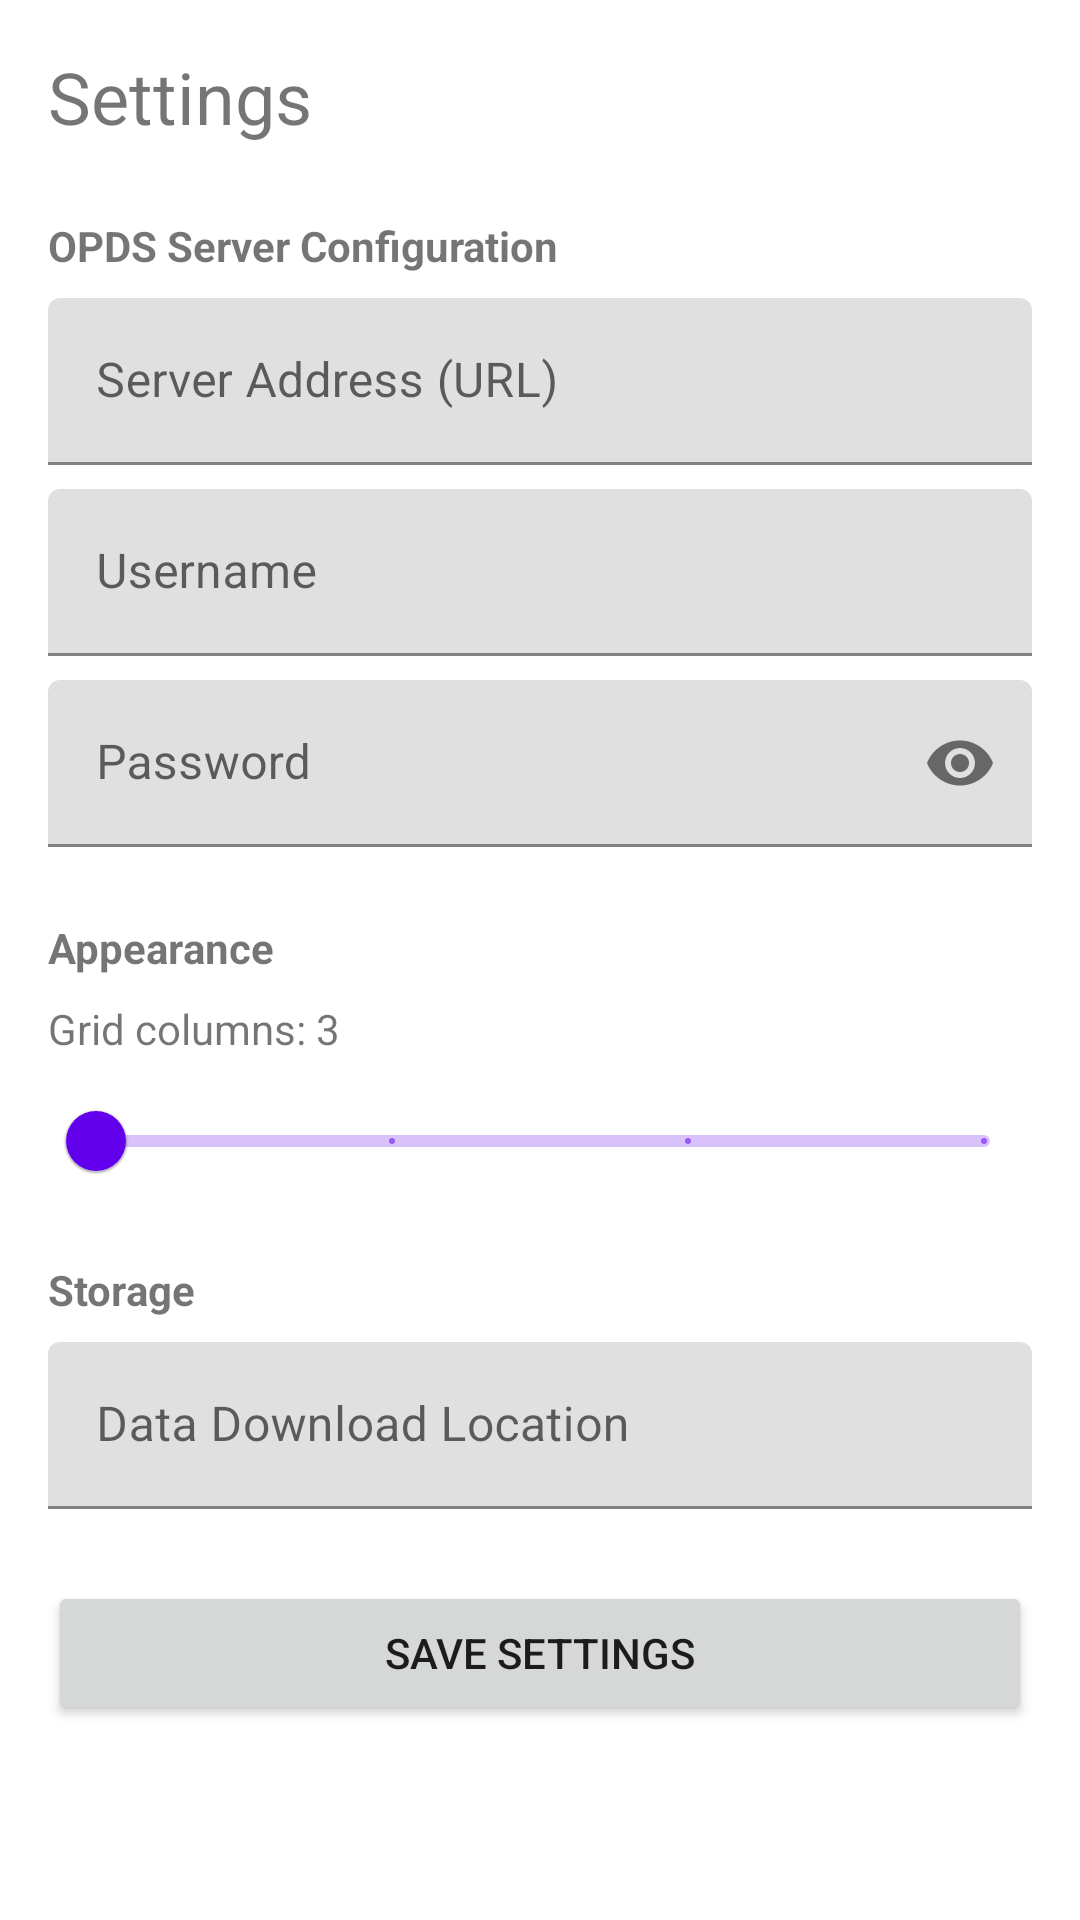

Write the Android layout XML for this screen, with the resource values it uses.
<!-- AndroidManifest.xml: application theme Theme.MagReader -->
<!-- res/layout/fragment_settings.xml -->
<?xml version="1.0" encoding="utf-8"?>
<ScrollView xmlns:android="http://schemas.android.com/apk/res/android"
    xmlns:app="http://schemas.android.com/apk/res-auto"
    xmlns:tools="http://schemas.android.com/tools"
    android:layout_width="match_parent"
    android:layout_height="match_parent"
    tools:context=".ui.settings.SettingsFragment">

    <LinearLayout
        android:layout_width="match_parent"
        android:layout_height="wrap_content"
        android:orientation="vertical"
        android:padding="16dp">

        <TextView
            android:id="@+id/text_settings_title"
            android:layout_width="wrap_content"
            android:layout_height="wrap_content"
            android:text="Settings"
            android:textSize="24sp"
            android:layout_marginBottom="24dp" />

        <TextView
            android:layout_width="wrap_content"
            android:layout_height="wrap_content"
            android:text="OPDS Server Configuration"
            android:textStyle="bold"
            android:layout_marginBottom="8dp"/>

        <com.google.android.material.textfield.TextInputLayout
            android:layout_width="match_parent"
            android:layout_height="wrap_content"
            android:hint="Server Address (URL)"
            android:layout_marginBottom="8dp">

            <com.google.android.material.textfield.TextInputEditText
                android:id="@+id/edit_opds_url"
                android:layout_width="match_parent"
                android:layout_height="wrap_content"
                android:inputType="textUri" />
        </com.google.android.material.textfield.TextInputLayout>

        <com.google.android.material.textfield.TextInputLayout
            android:layout_width="match_parent"
            android:layout_height="wrap_content"
            android:hint="Username"
            android:layout_marginBottom="8dp">

            <com.google.android.material.textfield.TextInputEditText
                android:id="@+id/edit_username"
                android:layout_width="match_parent"
                android:layout_height="wrap_content"
                android:inputType="text" />
        </com.google.android.material.textfield.TextInputLayout>

        <com.google.android.material.textfield.TextInputLayout
            android:layout_width="match_parent"
            android:layout_height="wrap_content"
            android:hint="Password"
            android:layout_marginBottom="24dp"
            app:passwordToggleEnabled="true">

            <com.google.android.material.textfield.TextInputEditText
                android:id="@+id/edit_password"
                android:layout_width="match_parent"
                android:layout_height="wrap_content"
                android:inputType="textPassword" />
        </com.google.android.material.textfield.TextInputLayout>

        <TextView
            android:layout_width="wrap_content"
            android:layout_height="wrap_content"
            android:text="Appearance"
            android:textStyle="bold"
            android:layout_marginBottom="8dp"/>

        <TextView
            android:id="@+id/text_grid_span_label"
            android:layout_width="wrap_content"
            android:layout_height="wrap_content"
            android:text="Grid columns: 3"
            android:layout_marginBottom="4dp"/>

        <com.google.android.material.slider.Slider
            android:id="@+id/slider_grid_span"
            android:layout_width="match_parent"
            android:layout_height="wrap_content"
            android:valueFrom="1.0"
            android:valueTo="4.0"
            android:stepSize="1.0"
            android:layout_marginBottom="16dp"/>

        <TextView
            android:layout_width="wrap_content"
            android:layout_height="wrap_content"
            android:text="Storage"
            android:textStyle="bold"
            android:layout_marginBottom="8dp"/>

        <com.google.android.material.textfield.TextInputLayout
            android:layout_width="match_parent"
            android:layout_height="wrap_content"
            android:hint="Data Download Location"
            android:layout_marginBottom="24dp">

            <com.google.android.material.textfield.TextInputEditText
                android:id="@+id/edit_data_location"
                android:layout_width="match_parent"
                android:layout_height="wrap_content"
                android:inputType="text" />
        </com.google.android.material.textfield.TextInputLayout>

        <Button
            android:id="@+id/button_save_settings"
            android:layout_width="match_parent"
            android:layout_height="wrap_content"
            android:text="Save Settings" />

    </LinearLayout>
</ScrollView>
<!-- resources referenced by this layout -->
<resources>
  <style name="Theme.MagReader" parent="Theme.MaterialComponents.DayNight.DarkActionBar">
          
          <item name="colorPrimary">@color/purple_500</item>
          <item name="colorPrimaryVariant">@color/purple_700</item>
          <item name="colorOnPrimary">@color/white</item>
          
          <item name="colorSecondary">@color/teal_200</item>
          <item name="colorSecondaryVariant">@color/teal_700</item>
          <item name="colorOnSecondary">@color/black</item>
          
          <item name="android:statusBarColor">?attr/colorPrimaryVariant</item>
          
      </style>
  <!-- not gathered from this repository: default colours our renderer supplied (Android Studio template values) -->
  <color name="purple_500">#FF6200EE</color>
  <color name="purple_700">#FF3700B3</color>
  <color name="teal_200">#FF03DAC5</color>
  <color name="teal_700">#FF018786</color>
  <color name="black">#FF000000</color>
  <color name="white">#FFFFFFFF</color>
</resources>
